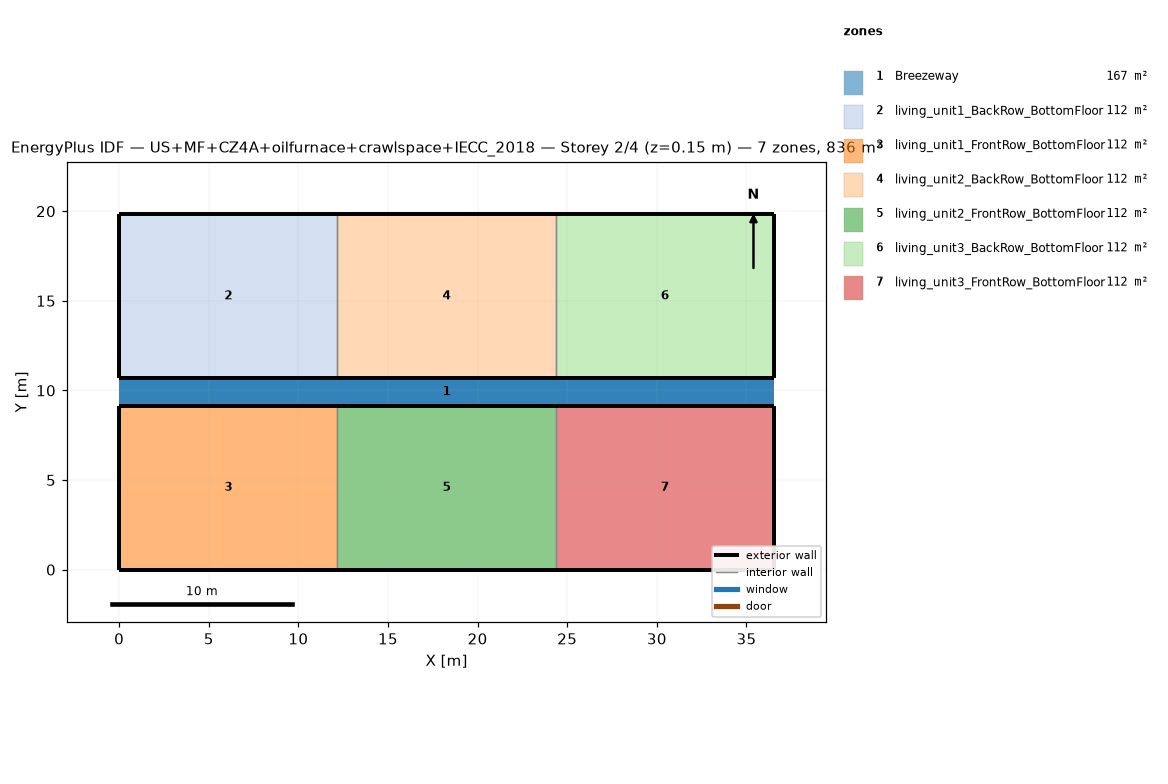
=== STOREY PLAN SPEC (per zone: floor XY polygon, exterior-wall plan segments, windows/doors) ===
zone 1: Breezeway  (167.0 m²)
  floor: (36.54, 9.16) (0.00, 9.16) (0.00, 10.68) (36.54, 10.68)
  floor: (36.54, 9.16) (0.00, 9.16) (0.00, 10.68) (36.54, 10.68)
  floor: (36.54, 9.16) (0.00, 9.16) (0.00, 10.68) (36.54, 10.68)
zone 2: living_unit1_BackRow_BottomFloor  (111.5 m²)
  floor: (12.18, 10.68) (0.00, 10.68) (0.00, 19.84) (12.18, 19.84)
  exterior wall: (0.00, 10.68) – (12.18, 10.68)  [12.2 m]
  exterior wall: (12.18, 19.84) – (0.00, 19.84)  [12.2 m]
  exterior wall: (0.00, 19.84) – (0.00, 10.68)  [9.2 m]
  interior walls: 1
zone 3: living_unit1_FrontRow_BottomFloor  (111.5 m²)
  floor: (12.18, 0.00) (0.00, 0.00) (0.00, 9.16) (12.18, 9.16)
  exterior wall: (0.00, 0.00) – (12.18, 0.00)  [12.2 m]
  exterior wall: (12.18, 9.16) – (0.00, 9.16)  [12.2 m]
  exterior wall: (0.00, 9.16) – (0.00, 0.00)  [9.2 m]
  interior walls: 1
zone 4: living_unit2_BackRow_BottomFloor  (111.5 m²)
  floor: (24.36, 10.68) (12.18, 10.68) (12.18, 19.84) (24.36, 19.84)
  exterior wall: (12.18, 10.68) – (24.36, 10.68)  [12.2 m]
  exterior wall: (24.36, 19.84) – (12.18, 19.84)  [12.2 m]
  interior walls: 2
zone 5: living_unit2_FrontRow_BottomFloor  (111.5 m²)
  floor: (24.36, 0.00) (12.18, 0.00) (12.18, 9.16) (24.36, 9.16)
  exterior wall: (12.18, 0.00) – (24.36, 0.00)  [12.2 m]
  exterior wall: (24.36, 9.16) – (12.18, 9.16)  [12.2 m]
  interior walls: 2
zone 6: living_unit3_BackRow_BottomFloor  (111.5 m²)
  floor: (36.54, 10.68) (24.36, 10.68) (24.36, 19.84) (36.54, 19.84)
  exterior wall: (24.36, 10.68) – (36.54, 10.68)  [12.2 m]
  exterior wall: (36.54, 10.68) – (36.54, 19.84)  [9.2 m]
  exterior wall: (36.54, 19.84) – (24.36, 19.84)  [12.2 m]
  interior walls: 1
zone 7: living_unit3_FrontRow_BottomFloor  (111.5 m²)
  floor: (36.54, 0.00) (24.36, 0.00) (24.36, 9.16) (36.54, 9.16)
  exterior wall: (24.36, 0.00) – (36.54, 0.00)  [12.2 m]
  exterior wall: (36.54, 0.00) – (36.54, 9.16)  [9.2 m]
  exterior wall: (36.54, 9.16) – (24.36, 9.16)  [12.2 m]
  interior walls: 1

=== DERIVED (storey summary) ===
Building: US+MF+CZ4A+oilfurnace+crawlspace+IECC_2018
Storey: 2 of 4  (floor level z = 0.15 m)
Storey gross floor area: 836.2 m²
Zones on this storey: 7
  - Breezeway: floor 167.0 m²
  - living_unit1_BackRow_BottomFloor: floor 111.5 m²; exterior wall 33.5 m (86.9 m²); WWR 0.0%
  - living_unit1_FrontRow_BottomFloor: floor 111.5 m²; exterior wall 33.5 m (86.9 m²); WWR 0.0%
  - living_unit2_BackRow_BottomFloor: floor 111.5 m²; exterior wall 24.4 m (63.1 m²); WWR 0.0%
  - living_unit2_FrontRow_BottomFloor: floor 111.5 m²; exterior wall 24.4 m (63.1 m²); WWR 0.0%
  - living_unit3_BackRow_BottomFloor: floor 111.5 m²; exterior wall 33.5 m (86.9 m²); WWR 0.0%
  - living_unit3_FrontRow_BottomFloor: floor 111.5 m²; exterior wall 33.5 m (86.9 m²); WWR 0.0%
Zone adjacency (shared interzone walls):
  - living_unit1_BackRow_BottomFloor ↔ living_unit2_BackRow_BottomFloor
  - living_unit1_FrontRow_BottomFloor ↔ living_unit2_FrontRow_BottomFloor
  - living_unit2_BackRow_BottomFloor ↔ living_unit3_BackRow_BottomFloor
  - living_unit2_FrontRow_BottomFloor ↔ living_unit3_FrontRow_BottomFloor